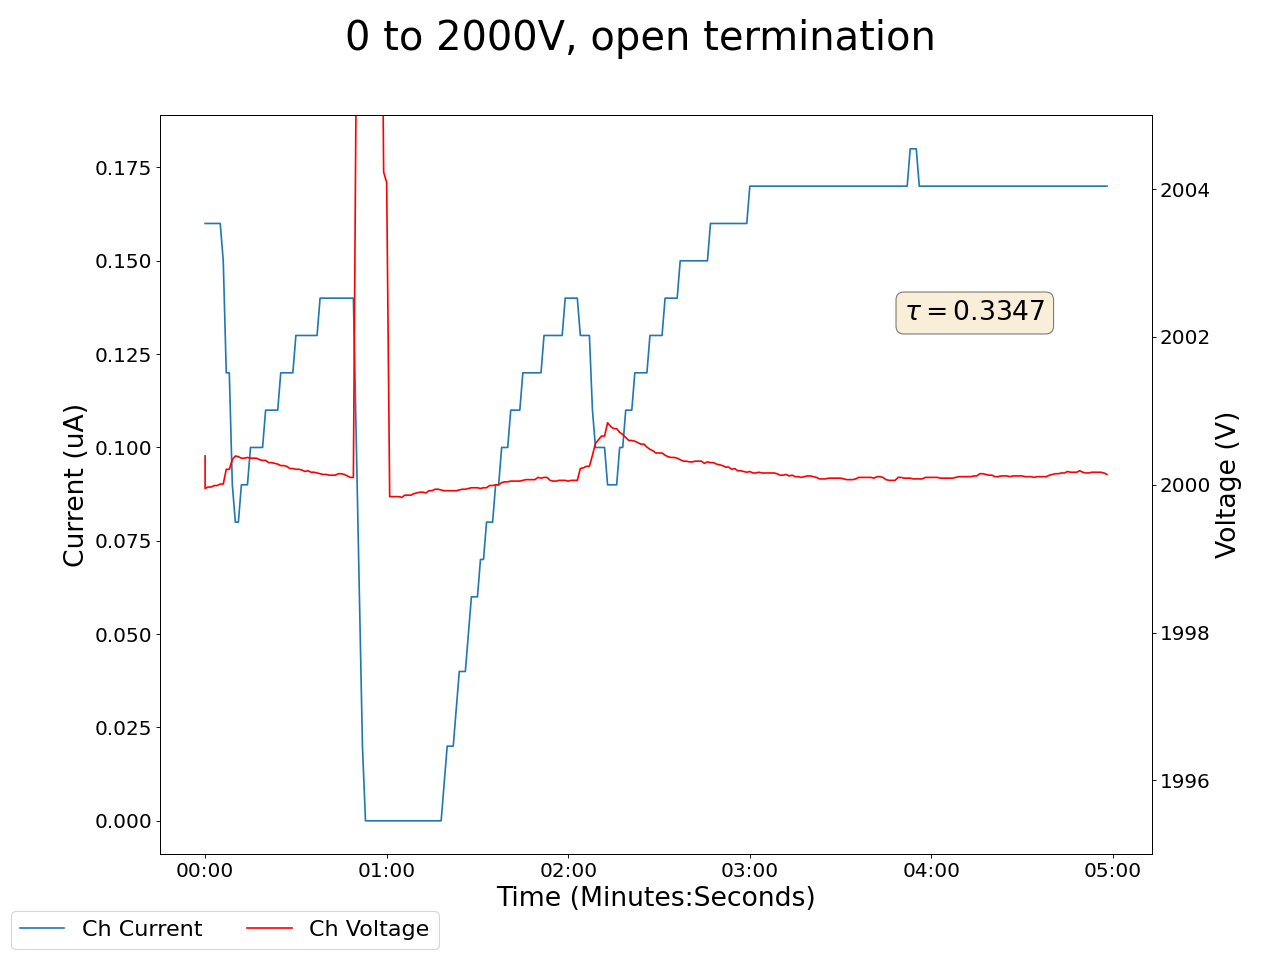

Source data for this figure (header and first rows):
2024-07-09 11:21:38.368414, 2000.3900146484375, 0.1599999964237213, 0.10000000149011612, 0.0, 0.07999999821186066, 0.0, 0.1899999976158142, 0.0, 0.0, 0.0, 0.0, 0.0, 0.07000000029802322, 0.0, 0.949999988079071, 0.0, 0.0, 0.0, 0.0, 0.0, 0.25999999046325684, 0.0, 0.6200000047683716
2024-07-09 11:21:39.368305, 2000, 0.16, 0.1, 0.0, 0.09, 0.0, 0.19, 0.0, 0.0, 0.0, 0.0, 0.0, 0.08, 0.0, 0.95, 0.0, 0.0, 0.0, 0.0, 0.0, 0.27, 0.0, 0.62
2024-07-09 11:21:40.368305, 2000, 0.16, 0.1, 0.0, 0.1, 0.0, 0.19, 0.0, 0.0, 0.0, 0.0, 0.0, 0.09, 0.0, 0.95, 0.0, 0.0, 0.0, 0.0, 0.0, 0.27, 0.0, 0.62
2024-07-09 11:21:41.368305, 2000, 0.16, 0.1, 0.0, 0.11, 0.0, 0.18, 0.0, 0.0, 0.0, 0.0, 0.0, 0.1, 0.0, 0.95, 0.0, 0.0, 0.0, 0.0, 0.0, 0.28, 0.0, 0.62
2024-07-09 11:21:42.368305, 2000, 0.16, 0.1, 0.0, 0.12, 0.0, 0.18, 0.0, 0.0, 0.0, 0.0, 0.0, 0.1, 0.0, 0.95, 0.0, 0.0, 0.0, 0.0, 0.0, 0.29, 0.0, 0.62
2024-07-09 11:21:43.368305, 2000, 0.16, 0.1, 0.0, 0.12, 0.0, 0.18, 0.0, 0.0, 0.0, 0.0, 0.0, 0.1, 0.0, 0.95, 0.0, 0.0, 0.0, 0.0, 0.0, 0.29, 0.0, 0.62
2024-07-09 11:21:44.368305, 2000, 0.16, 0.1, 0.0, 0.12, 0.0, 0.18, 0.0, 0.0, 0.0, 0.0, 0.0, 0.11, 0.0, 0.95, 0.0, 0.0, 0.0, 0.0, 0.0, 0.29, 0.0, 0.62
2024-07-09 11:21:45.368306, 2000, 0.15, 0.1, 0.0, 0.12, 0.0, 0.18, 0.0, 0.0, 0.0, 0.0, 0.0, 0.11, 0.0, 0.95, 0.0, 0.0, 0.0, 0.0, 0.0, 0.29, 0.0, 0.62
2024-07-09 11:21:46.368306, 2000, 0.12, 0.1, 0.0, 0.11, 0.0, 0.18, 0.0, 0.0, 0.0, 0.0, 0.0, 0.09, 0.0, 0.95, 0.0, 0.0, 0.0, 0.0, 0.0, 0.27, 0.0, 0.62
2024-07-09 11:21:47.368305, 2000, 0.12, 0.1, 0.0, 0.11, 0.0, 0.18, 0.0, 0.0, 0.0, 0.0, 0.0, 0.09, 0.0, 0.95, 0.0, 0.0, 0.0, 0.0, 0.0, 0.27, 0.0, 0.62
2024-07-09 11:21:48.368305, 2000, 0.09, 0.1, 0.0, 0.06, 0.0, 0.18, 0.0, 0.0, 0.0, 0.0, 0.0, 0.05, 0.0, 0.95, 0.0, 0.0, 0.0, 0.0, 0.0, 0.23, 0.0, 0.62
2024-07-09 11:21:49.368305, 2000, 0.08, 0.1, 0.0, 0.05, 0.0, 0.18, 0.0, 0.0, 0.0, 0.0, 0.0, 0.04, 0.0, 0.95, 0.0, 0.0, 0.0, 0.0, 0.0, 0.22, 0.0, 0.62
2024-07-09 11:21:50.368305, 2000, 0.08, 0.1, 0.0, 0.06, 0.0, 0.18, 0.0, 0.0, 0.0, 0.0, 0.0, 0.05, 0.0, 0.95, 0.0, 0.0, 0.0, 0.0, 0.0, 0.23, 0.0, 0.62
2024-07-09 11:21:51.368305, 2000, 0.09, 0.1, 0.0, 0.08, 0.0, 0.18, 0.0, 0.0, 0.0, 0.0, 0.0, 0.06, 0.0, 0.95, 0.0, 0.0, 0.0, 0.0, 0.0, 0.24, 0.0, 0.62
2024-07-09 11:21:52.368305, 2000, 0.09, 0.1, 0.0, 0.08, 0.0, 0.18, 0.0, 0.0, 0.0, 0.0, 0.0, 0.06, 0.0, 0.95, 0.0, 0.0, 0.0, 0.0, 0.0, 0.24, 0.0, 0.62
2024-07-09 11:21:53.368305, 2000, 0.09, 0.1, 0.0, 0.08, 0.0, 0.18, 0.0, 0.0, 0.0, 0.0, 0.0, 0.07, 0.0, 0.95, 0.0, 0.0, 0.0, 0.0, 0.0, 0.25, 0.0, 0.62
2024-07-09 11:21:54.368305, 2000, 0.1, 0.1, 0.0, 0.09, 0.0, 0.18, 0.0, 0.0, 0.0, 0.0, 0.0, 0.08, 0.0, 0.95, 0.0, 0.0, 0.0, 0.0, 0.0, 0.25, 0.0, 0.62
2024-07-09 11:21:55.368306, 2000, 0.1, 0.1, 0.0, 0.1, 0.0, 0.18, 0.0, 0.0, 0.0, 0.0, 0.0, 0.09, 0.0, 0.95, 0.0, 0.0, 0.0, 0.0, 0.0, 0.26, 0.0, 0.62
2024-07-09 11:21:56.368305, 2000, 0.1, 0.1, 0.0, 0.1, 0.0, 0.18, 0.0, 0.0, 0.0, 0.0, 0.0, 0.09, 0.0, 0.95, 0.0, 0.0, 0.0, 0.0, 0.0, 0.26, 0.0, 0.62
2024-07-09 11:21:57.368306, 2000, 0.1, 0.1, 0.0, 0.11, 0.0, 0.18, 0.0, 0.0, 0.0, 0.0, 0.0, 0.09, 0.0, 0.95, 0.0, 0.0, 0.0, 0.0, 0.0, 0.27, 0.0, 0.62
2024-07-09 11:21:58.368305, 2000, 0.1, 0.1, 0.0, 0.11, 0.0, 0.18, 0.0, 0.0, 0.0, 0.0, 0.0, 0.1, 0.0, 0.95, 0.0, 0.0, 0.0, 0.0, 0.0, 0.28, 0.0, 0.62
2024-07-09 11:21:59.368306, 2000, 0.11, 0.1, 0.0, 0.12, 0.0, 0.18, 0.0, 0.0, 0.0, 0.0, 0.0, 0.11, 0.0, 0.95, 0.0, 0.0, 0.0, 0.0, 0.0, 0.28, 0.0, 0.62
2024-07-09 11:22:00.368305, 2000, 0.11, 0.1, 0.0, 0.13, 0.0, 0.18, 0.0, 0.0, 0.0, 0.0, 0.0, 0.12, 0.0, 0.95, 0.0, 0.0, 0.0, 0.0, 0.0, 0.29, 0.0, 0.62
2024-07-09 11:22:01.368306, 2000, 0.11, 0.1, 0.0, 0.13, 0.0, 0.18, 0.0, 0.0, 0.0, 0.0, 0.0, 0.12, 0.0, 0.95, 0.0, 0.0, 0.0, 0.0, 0.0, 0.29, 0.0, 0.62
2024-07-09 11:22:02.368306, 2000, 0.11, 0.1, 0.0, 0.13, 0.0, 0.18, 0.0, 0.0, 0.0, 0.0, 0.0, 0.12, 0.0, 0.95, 0.0, 0.0, 0.0, 0.0, 0.0, 0.29, 0.0, 0.62
2024-07-09 11:22:03.368305, 2000, 0.11, 0.1, 0.0, 0.14, 0.0, 0.18, 0.0, 0.0, 0.0, 0.0, 0.0, 0.13, 0.0, 0.95, 0.0, 0.0, 0.0, 0.0, 0.0, 0.3, 0.0, 0.62
2024-07-09 11:22:04.368305, 2000, 0.12, 0.1, 0.0, 0.15, 0.0, 0.18, 0.0, 0.0, 0.0, 0.0, 0.0, 0.14, 0.0, 0.95, 0.0, 0.0, 0.0, 0.0, 0.0, 0.31, 0.0, 0.62
2024-07-09 11:22:05.368305, 2000, 0.12, 0.1, 0.0, 0.15, 0.0, 0.18, 0.0, 0.0, 0.0, 0.0, 0.0, 0.14, 0.0, 0.95, 0.0, 0.0, 0.0, 0.0, 0.0, 0.31, 0.0, 0.62
2024-07-09 11:22:06.368306, 2000, 0.12, 0.1, 0.0, 0.15, 0.0, 0.18, 0.0, 0.0, 0.0, 0.0, 0.0, 0.14, 0.0, 0.95, 0.0, 0.0, 0.0, 0.0, 0.0, 0.31, 0.0, 0.62
2024-07-09 11:22:07.368305, 2000, 0.12, 0.1, 0.0, 0.15, 0.0, 0.18, 0.0, 0.0, 0.0, 0.0, 0.0, 0.15, 0.0, 0.95, 0.0, 0.0, 0.0, 0.0, 0.0, 0.32, 0.0, 0.62
2024-07-09 11:22:08.368306, 2000, 0.12, 0.1, 0.0, 0.16, 0.0, 0.18, 0.0, 0.0, 0.0, 0.0, 0.0, 0.15, 0.0, 0.95, 0.0, 0.0, 0.0, 0.0, 0.0, 0.32, 0.0, 0.62
2024-07-09 11:22:09.368305, 2000, 0.13, 0.1, 0.0, 0.16, 0.0, 0.18, 0.0, 0.0, 0.0, 0.0, 0.0, 0.16, 0.0, 0.95, 0.0, 0.0, 0.0, 0.0, 0.0, 0.33, 0.0, 0.62
2024-07-09 11:22:10.368306, 2000, 0.13, 0.1, 0.0, 0.16, 0.0, 0.18, 0.0, 0.0, 0.0, 0.0, 0.0, 0.16, 0.0, 0.95, 0.0, 0.0, 0.0, 0.0, 0.0, 0.33, 0.0, 0.62
2024-07-09 11:22:11.368306, 2000, 0.13, 0.1, 0.0, 0.17, 0.0, 0.18, 0.0, 0.0, 0.0, 0.0, 0.0, 0.16, 0.0, 0.95, 0.0, 0.0, 0.0, 0.0, 0.0, 0.33, 0.0, 0.62
2024-07-09 11:22:12.368306, 2000, 0.13, 0.1, 0.0, 0.17, 0.0, 0.18, 0.0, 0.0, 0.0, 0.0, 0.0, 0.16, 0.0, 0.95, 0.0, 0.0, 0.0, 0.0, 0.0, 0.33, 0.0, 0.62
2024-07-09 11:22:13.368306, 2000, 0.13, 0.1, 0.0, 0.18, 0.0, 0.18, 0.0, 0.0, 0.0, 0.0, 0.0, 0.17, 0.0, 0.95, 0.0, 0.0, 0.0, 0.0, 0.0, 0.34, 0.0, 0.62
2024-07-09 11:22:14.368306, 2000, 0.13, 0.1, 0.0, 0.18, 0.0, 0.18, 0.0, 0.0, 0.0, 0.0, 0.0, 0.17, 0.0, 0.95, 0.0, 0.0, 0.0, 0.0, 0.0, 0.34, 0.0, 0.62
2024-07-09 11:22:15.368305, 2000, 0.13, 0.1, 0.0, 0.18, 0.0, 0.18, 0.0, 0.0, 0.0, 0.0, 0.0, 0.17, 0.0, 0.95, 0.0, 0.0, 0.0, 0.0, 0.0, 0.34, 0.0, 0.62
2024-07-09 11:22:16.368306, 2000, 0.13, 0.1, 0.0, 0.18, 0.0, 0.18, 0.0, 0.0, 0.0, 0.0, 0.0, 0.18, 0.0, 0.95, 0.0, 0.0, 0.0, 0.0, 0.0, 0.35, 0.0, 0.62
2024-07-09 11:22:17.368305, 2000, 0.14, 0.1, 0.0, 0.19, 0.0, 0.18, 0.0, 0.0, 0.0, 0.0, 0.0, 0.18, 0.0, 0.95, 0.0, 0.0, 0.0, 0.0, 0.0, 0.35, 0.0, 0.62
2024-07-09 11:22:18.368305, 2000, 0.14, 0.1, 0.0, 0.19, 0.0, 0.18, 0.0, 0.0, 0.0, 0.0, 0.0, 0.18, 0.0, 0.95, 0.0, 0.0, 0.0, 0.0, 0.0, 0.35, 0.0, 0.62
2024-07-09 11:22:19.368306, 2000, 0.14, 0.1, 0.0, 0.19, 0.0, 0.18, 0.0, 0.0, 0.0, 0.0, 0.0, 0.18, 0.0, 0.95, 0.0, 0.0, 0.0, 0.0, 0.0, 0.35, 0.0, 0.62
2024-07-09 11:22:20.368306, 2000, 0.14, 0.1, 0.0, 0.19, 0.0, 0.18, 0.0, 0.0, 0.0, 0.0, 0.0, 0.19, 0.0, 0.95, 0.0, 0.0, 0.0, 0.0, 0.0, 0.36, 0.0, 0.62
2024-07-09 11:22:21.368306, 2000, 0.14, 0.1, 0.0, 0.2, 0.0, 0.18, 0.0, 0.0, 0.0, 0.0, 0.0, 0.19, 0.0, 0.95, 0.0, 0.0, 0.0, 0.0, 0.0, 0.36, 0.0, 0.62
2024-07-09 11:22:22.368306, 2000, 0.14, 0.09, 0.0, 0.2, 0.0, 0.18, 0.0, 0.0, 0.0, 0.0, 0.0, 0.19, 0.0, 0.95, 0.0, 0.0, 0.0, 0.0, 0.0, 0.36, 0.0, 0.62
2024-07-09 11:22:23.368305, 2000, 0.14, 0.09, 0.0, 0.2, 0.0, 0.18, 0.0, 0.0, 0.0, 0.0, 0.0, 0.2, 0.0, 0.95, 0.0, 0.0, 0.0, 0.0, 0.0, 0.36, 0.0, 0.62
2024-07-09 11:22:24.368306, 2000, 0.14, 0.09, 0.0, 0.2, 0.0, 0.18, 0.0, 0.0, 0.0, 0.0, 0.0, 0.2, 0.0, 0.95, 0.0, 0.0, 0.0, 0.0, 0.0, 0.36, 0.0, 0.62
2024-07-09 11:22:25.368306, 2000, 0.14, 0.09, 0.0, 0.2, 0.0, 0.18, 0.0, 0.0, 0.0, 0.0, 0.0, 0.2, 0.0, 0.95, 0.0, 0.0, 0.0, 0.0, 0.0, 0.36, 0.0, 0.62
2024-07-09 11:22:26.368306, 2000, 0.14, 0.09, 0.0, 0.2, 0.0, 0.18, 0.0, 0.0, 0.0, 0.0, 0.0, 0.2, 0.0, 0.95, 0.0, 0.0, 0.0, 0.0, 0.0, 0.37, 0.0, 0.62
2024-07-09 11:22:27.368305, 2000, 0.14, 0.09, 0.0, 0.21, 0.0, 0.18, 0.0, 0.0, 0.0, 0.0, 0.0, 0.2, 0.0, 0.95, 0.0, 0.0, 0.0, 0.0, 0.0, 0.37, 0.0, 0.62
2024-07-09 11:22:28.368305, 2000, 0.14, 0.09, 0.0, 0.21, 0.0, 0.18, 0.0, 0.0, 0.0, 0.0, 0.0, 0.2, 0.0, 0.95, 0.0, 0.0, 0.0, 0.0, 0.0, 0.37, 0.0, 0.62
2024-07-09 11:22:29.368306, 2006, 0.1, 0.09, 0.0, 0.15, 0.0, 0.18, 0.0, 0.0, 0.0, 0.0, 0.0, 0.15, 0.0, 0.95, 0.0, 0.0, 0.0, 0.0, 0.0, 0.32, 0.0, 0.62
2024-07-09 11:22:30.368306, 2024, 0.06, 0.09, 0.0, 0.09, 0.0, 0.18, 0.0, 0.0, 0.0, 0.0, 0.0, 0.09, 0.0, 0.95, 0.0, 0.0, 0.0, 0.0, 0.0, 0.25, 0.0, 0.62
2024-07-09 11:22:31.368305, 2024, 0.02, 0.09, 0.0, 0.03, 0.0, 0.18, 0.0, 0.0, 0.0, 0.0, 0.0, 0.03, 0.0, 0.95, 0.0, 0.0, 0.0, 0.0, 0.0, 0.2, 0.0, 0.62
2024-07-09 11:22:32.368305, 2024, 0.0, 0.09, 0.0, 0.0, 0.0, 0.17, 0.0, 0.0, 0.0, 0.0, 0.0, 0.0, 0.0, 0.95, 0.0, 0.0, 0.0, 0.0, 0.0, 0.14, 0.0, 0.62
2024-07-09 11:22:33.368306, 2024, 0.0, 0.09, 0.0, 0.0, 0.0, 0.17, 0.0, 0.0, 0.0, 0.0, 0.0, 0.0, 0.0, 0.95, 0.0, 0.0, 0.0, 0.0, 0.0, 0.14, 0.0, 0.62
2024-07-09 11:22:34.368306, 2010, 0.0, 0.09, 0.0, 0.0, 0.0, 0.17, 0.0, 0.0, 0.0, 0.0, 0.0, 0.0, 0.0, 0.95, 0.0, 0.0, 0.0, 0.0, 0.0, 0.09, 0.0, 0.62
2024-07-09 11:22:35.368305, 2009, 0.0, 0.09, 0.0, 0.0, 0.0, 0.17, 0.0, 0.0, 0.0, 0.0, 0.0, 0.0, 0.0, 0.95, 0.0, 0.0, 0.0, 0.0, 0.0, 0.05, 0.0, 0.62
2024-07-09 11:22:36.368305, 2009, 0.0, 0.09, 0.0, 0.0, 0.0, 0.17, 0.0, 0.0, 0.0, 0.0, 0.0, 0.0, 0.0, 0.95, 0.0, 0.0, 0.0, 0.0, 0.0, 0.0, 0.0, 0.62
2024-07-09 11:22:37.368305, 2009, 0.0, 0.09, 0.0, 0.0, 0.0, 0.17, 0.0, 0.0, 0.0, 0.0, 0.0, 0.0, 0.0, 0.95, 0.0, 0.0, 0.0, 0.0, 0.0, 0.0, 0.0, 0.62
2024-07-09 11:22:38.368306, 2004, 0.0, 0.09, 0.0, 0.0, 0.0, 0.18, 0.0, 0.0, 0.0, 0.0, 0.0, 0.0, 0.0, 0.95, 0.0, 0.0, 0.0, 0.0, 0.0, 0.0, 0.0, 0.62
... 239 more rows
